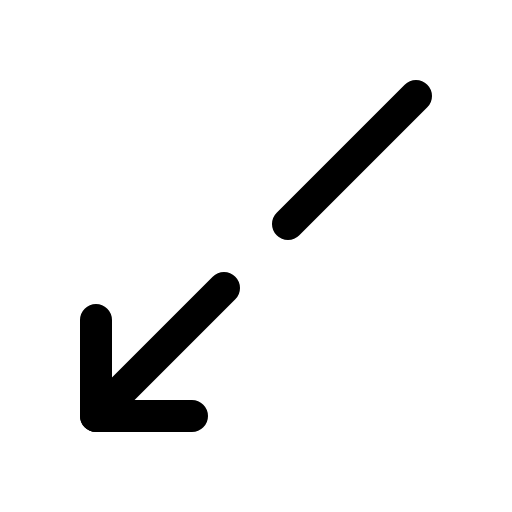
t = 0.00 s
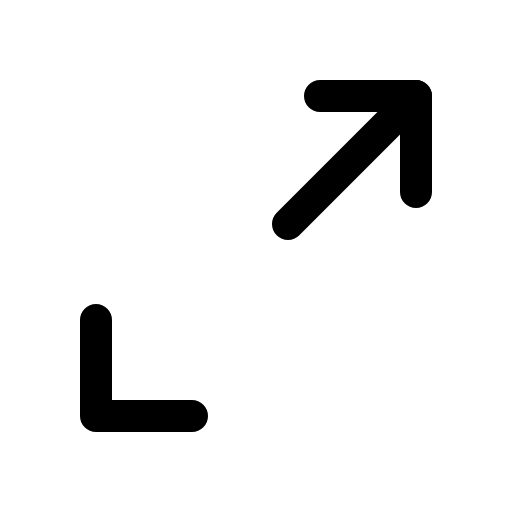
t = 0.90 s
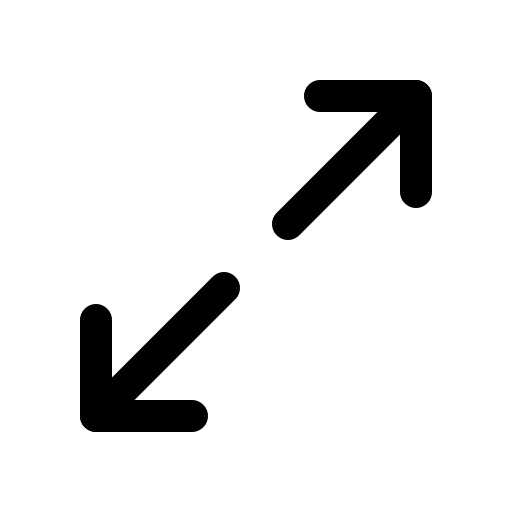
t = 1.28 s
t = 1.65 s: frame unchanged from t = 1.28 s, image omitted
t = 2.03 s: frame unchanged from t = 1.28 s, image omitted

The animated SVG that drew these frames (rendered in a browser with its animation timeline set to each time). Animation: 1 CSS @keyframes rule; one cycle of 2.40 s, repeats indefinitely.

<svg xmlns="http://www.w3.org/2000/svg" viewBox="0 0 256 256">
  <style>
    .draw-line {
      stroke-dasharray: 2000;
      stroke-dashoffset: 0;
    }
    svg:hover .draw-line {
      animation: phosphor-draw-in 1.5s ease-in-out infinite;
    }
    @keyframes phosphor-draw-in {
      0%   { stroke-dashoffset: 2000; }
      100% { stroke-dashoffset: 0; }
    }
  </style><rect width="256" height="256" fill="none"/><polyline points="160 48 208 48 208 96" fill="none" stroke="currentColor" stroke-linecap="round" stroke-linejoin="round" stroke-width="16" class="draw-line" pathLength="1" style="animation-delay: 0s"/><line x1="144" y1="112" x2="208" y2="48" fill="none" stroke="currentColor" stroke-linecap="round" stroke-linejoin="round" stroke-width="16" class="draw-line" pathLength="1" style="animation-delay: 0.3s"/><polyline points="96 208 48 208 48 160" fill="none" stroke="currentColor" stroke-linecap="round" stroke-linejoin="round" stroke-width="16" class="draw-line" pathLength="1" style="animation-delay: 0.6s"/><line x1="112" y1="144" x2="48" y2="208" fill="none" stroke="currentColor" stroke-linecap="round" stroke-linejoin="round" stroke-width="16" class="draw-line" pathLength="1" style="animation-delay: 0.9s"/></svg>
